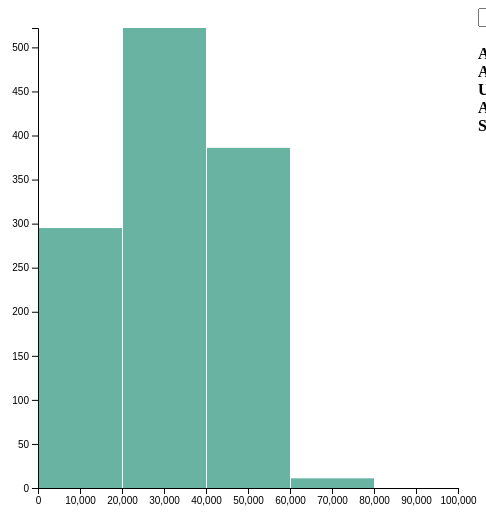
D3 v4 page, settled after 360 driven frames (6 s of simulated time); the page loaded 1 data file(s).


// ── histo.js
d3.csv("colleges.csv", function (data) {
    var margin = {
      top: 20,
      right: 20,
      bottom: 20,
      left: 60
    };
    var width = 500 - margin.left - margin.right;
    var height = 500 - margin.top - margin.bottom;
  
    var svg = d3.select("#collegeSelector")
      .append("svg")
      .attr("width", width + margin.left + margin.right)
      .attr("height", height + margin.top + margin.bottom)
      .append("g")
      .attr("transform",
        "translate(" + margin.left + ", " + margin.top + ")");
  
    var minCost = 0;
    var maxCost = 100000;
    var xAxis = d3.scaleLinear()
      .domain([minCost, maxCost])
      .range([0, width]);
  
    svg.append("g")
      .attr("class", "x-axis")
      .attr("transform", "translate(0," + height + ")")
      .call(d3.axisBottom(xAxis));
  
    data.forEach(function (d) {
      d.Cost = +d["Average Cost"];
    });
  
    var numBins = 5;
    var histogram = d3.histogram()
      .value(function (d) {
        return d.Cost;
      })
      .domain(xAxis.domain())
      .thresholds(xAxis.ticks(numBins));
  
    var bins = histogram(data);
  
    var yAxis = d3.scaleLinear()
      .range([height, 0]);
  
    console.log(height);
  
    yAxis.domain([0, d3.max(bins, function (d) {
      console.log("Length: " + d.length);
      return d.length;
    })]);
  
    console.log(bins);
  
    svg.append("g")
      .call(d3.axisLeft(yAxis));
  
    svg.selectAll("rect")
      .data(bins)
      .enter()
      .append("rect")
      .attr("x", 1)
      .attr("transform", function (d) {
        return "translate(" + xAxis(d.x0) + "," + yAxis(d.length) + ")";
      })
      .attr("width", function (d) {
        return xAxis(d.x1) - xAxis(d.x0) - 1;
      })
      .attr("height", function (d) {
        return height - yAxis(d.length);
      })
      .style("fill", "#69b3a2")
      .on("click", function(d) {
        minCost = d.x0;
        maxCost = d.x1;
        console.log("min cost: " + minCost);
        console.log("max cost: " + maxCost);
      
        newXAxis = d3.scaleLinear()
          .domain([minCost, maxCost])
          .range([0, width]);
      
        svg.selectAll("g.x-Axis")
          .call(d3.axisBottom(newXAxis));
      })

      var path = g.selectAll('path')
        .enter()
        .append("g")
        .append('path')
        
  });

### data: colleges.csv
Name, Predominant Degree, Highest Degree, Control, Region, Locale, AdmissionRate, ACT Median, SAT Average, Undergrad Population, % White, % Black, % Hispanic, % Asian, % American Indian, % Pacific Islander, % Biracial, % Nonresident Aliens, % Part-time Undergrads, Average Cost, Expenditure Per Student, Average Faculty Salary, % Full-time Faculty, % Undergrads with Pell Grant
Abilene Christian University, 3, 4, Private, Southwest, Mid-size City, 0.4894, 24, 1087, 3647, 0.7069, 0.076, 0.1206, 0.0099, 0.0036, 0.0005, 0.0373, 0.0417, 0.0398, 39811, 8737, 5508, 0.9204, 0.2347
Adams State University, 3, 4, Public, Rocky Mountains, Remote Town, 0.526, 20, 939, 2227, 0.5123, 0.0768, 0.3026, 0.0112, 0.0153, 0.0063, 0.04, 0, 0.1612, 17759, 7996, 5986, 0.5088, 0.5029
Adelphi University, 3, 4, Private, Mid-Atlantic, Large Suburb, 0.6814, 22, 1098, 5000, 0.5296, 0.1062, 0.1336, 0.0756, 0.0016, 0.002, 0.022, 0.0396, 0.0952, 41559, 12142, 11315, 0.3203, 0.2951
Adrian College, 3, 3, Private, Great Lakes, Distant Town, 0.5628, 22, 1007, 1616, 0.7605, 0.1002, 0.0217, 0.0056, 0.0037, 0.0006, 0.0384, 0.0006, 0.021, 40199, 7091, 7453, 0.4767, 0.4368
Adventist University of Health Sciences, 3, 4, Private, Southeast, Mid-size City, 0.1336, 19, 884, 2064, 0.4748, 0.1434, 0.2016, 0.0562, 0.0039, 0.0044, 0.0199, 0.0048, 0.7108, 21358, 8382, 6539, 0.988, 0.3595
AIB College of Business, 3, 3, Private, Great Plains, Mid-size City, 0.6887, 0, 0, 1007, 0.6306, 0.0497, 0.0586, 0.0189, 0.006, 0.003, 0.0218, 0.0278, 0.2741, 22469, 3208, 4706, 1, 0.3635
Alabama A & M University, 3, 4, Public, Southeast, Mid-size City, 0.8989, 17, 823, 4051, 0.0279, 0.9501, 0.0089, 0.0022, 0.0012, 0.001, 0, 0.0002, 0.0622, 18888, 7459, 7079, 0.8856, 0.7115
Alabama State University, 3, 4, Public, Southeast, Mid-size City, 0.5125, 17, 830, 5354, 0.0161, 0.9285, 0.0114, 0.0015, 0.0009, 0.0007, 0.0064, 0.0207, 0.0902, 17400, 7393, 6557, 0.6641, 0.8265
Albany College of Pharmacy and Health Sc…, 3, 4, Private, Mid-Atlantic, Small City, 0.634, 27, 1195, 1075, 0.6633, 0.0381, 0.0484, 0.1284, 0.0028, 0.0019, 0.0084, 0.0586, 0.0167, 40718, 11879, 8530, 0.7703, 0.2215
Albany State University, 3, 4, Public, Southeast, Small City, 0.1992, 19, 887, 3566, 0.0443, 0.91, 0.0095, 0.0017, 0.0014, 0.0003, 0.002, 0.0025, 0.1551, 19025, 7089, 5607, 0.8679, 0.7229
Albertus Magnus College, 3, 4, Private, New England, Mid-size City, 0.6821, 0, 830, 1278, 0.4476, 0.277, 0.1354, 0.0141, 0.0023, 0, 0.0141, 0.0016, 0.0618, 41520, 5204, 7601, 0.3494, 0.5811
Albion College, 3, 3, Private, Great Lakes, Fringe Town, 0.5639, 25, 1143, 1284, 0.8178, 0.0343, 0.0335, 0.0156, 0.0031, 0.0008, 0.0288, 0.0304, 0.0125, 45690, 11574, 6969, 0.7857, 0.2366
Albright College, 3, 4, Private, Mid-Atlantic, Small City, 0.6231, 23, 1033, 2333, 0.6215, 0.1582, 0.0883, 0.0257, 0.006, 0.0004, 0.0146, 0.0309, 0.0077, 46170, 9620, 6340, 0.4897, 0.4075
Alcorn State University, 3, 4, Public, Southeast, Remote Rural, 0.8291, 18, 851, 3157, 0.0326, 0.9328, 0.006, 0.0016, 0.0003, 0.0025, 0.0114, 0.0127, 0.1346, 20330, 7261, 6431, 0.7768, 0.7918
Alderson Broaddus University, 3, 4, Private, Southeast, Distant Town, 0.4321, 22, 989, 1032, 0.7403, 0.1609, 0.0397, 0.0116, 0.0068, 0, 0.0107, 0.03, 0.0388, 33057, 7403, 4924, 1, 0.4818
Alfred University, 3, 4, Private, Mid-Atlantic, Remote Town, 0.698, 25, 1106, 1905, 0.6751, 0.0819, 0.0688, 0.0163, 0.001, 0, 0.0262, 0.0152, 0.011, 38830, 10891, 6408, 0.8249, 0.3804
Allegheny College, 3, 3, Private, Mid-Atlantic, Distant Town, 0.6487, 26, 1182, 2126, 0.802, 0.0437, 0.0616, 0.0254, 0.0005, 0, 0.0405, 0.0216, 0.0042, 50044, 12490, 8108, 1, 0.2621
Alma College, 3, 3, Private, Great Lakes, Distant Town, 0.6791, 25, 1100, 1385, 0.8657, 0.0217, 0.0303, 0.0166, 0.0087, 0, 0.0245, 0.0036, 0.0101, 43157, 9213, 7256, 0.589, 0.306
Alvernia University, 3, 4, Private, Mid-Atlantic, Small City, 0.7762, 20, 976, 2169, 0.7045, 0.1415, 0.0742, 0.0143, 0.0005, 0.0005, 0.0161, 0.0018, 0.2084, 39999, 6251, 6152, 1, 0.346
Alverno College, 3, 4, Private, Great Lakes, Large City, 0.7887, 20, 950, 1833, 0.5428, 0.1768, 0.1811, 0.0475, 0.012, 0.0016, 0.0316, 0.0065, 0.2679, 30496, 7404, 5550, 0.4491, 0.6102
American International College, 3, 4, Private, New England, Mid-size City, 0.6779, 19, 885, 1513, 0.4382, 0.2538, 0.0826, 0.0152, 0.004, 0.0073, 0.0443, 0.0093, 0.0767, 40803, 4924, 5700, 0.1848, 0.5027
American University, 3, 4, Private, Mid-Atlantic, Large City, 0.4312, 28, 1258, 6829, 0.5671, 0.064, 0.1012, 0.0638, 0.0018, 0.0004, 0.0499, 0.0688, 0.0346, 55159, 12700, 11074, 0.5764, 0.1565
Amherst College, 3, 3, Private, New England, Large Suburb, 0.1428, 32, 1434, 1785, 0.4174, 0.1165, 0.1283, 0.1255, 0.0011, 0, 0.056, 0.0958, 0, 59060, 23275, 11690, 0.9149, 0.1998
Anderson University, 3, 4, Private, Great Lakes, Small City, 0.5545, 23, 1053, 1862, 0.811, 0.0575, 0.0269, 0.007, 0.0032, 0.0027, 0.0043, 0.0328, 0.0725, 37937, 8062, 6395, 1, 0.3358
Anderson University, 3, 4, Private, Southeast, Small City, 0.6502, 24, 1079, 2381, 0.8202, 0.0962, 0.0328, 0.0101, 0.0067, 0.0004, 0, 0, 0.105, 35340, 5009, 6409, 0.4195, 0.3422
Andrews University, 3, 4, Private, Great Lakes, Fringe Town, 0.3751, 23, 1070, 1765, 0.2856, 0.2232, 0.1337, 0.1258, 0.0028, 0.0028, 0.03, 0.1796, 0.0867, 33653, 11640, 4961, 1, 0.3155
Angelo State University, 3, 4, Public, Southwest, Small City, 0.8049, 21, 965, 5430, 0.5451, 0.0818, 0.305, 0.0101, 0.0048, 0.0007, 0.0227, 0.0287, 0.1348, 19511, 6830, 6867, 0.7851, 0.4264
Anna Maria College, 3, 4, Private, New England, Fringe Rural, 0.7756, 0, 0, 1135, 0.7198, 0.0784, 0.067, 0.0106, 0.0035, 0.0018, 0.0211, 0.0026, 0.2555, 42770, 6758, 3553, 0.2604, 0.3655
Appalachian State University, 3, 4, Public, Southeast, Distant Town, 0.6323, 26, 1156, 15840, 0.8612, 0.0306, 0.0419, 0.0136, 0.0025, 0.0007, 0.0239, 0.0076, 0.0516, 17780, 7361, 7657, 0.724, 0.259
Aquinas College, 3, 4, Private, Great Lakes, Mid-size City, 0.7135, 24, 1090, 1843, 0.8486, 0.032, 0.0521, 0.0081, 0.0049, 0, 0.0157, 0.0071, 0.1134, 34593, 6032, 5972, 0.3922, 0.3356
… [head cut at 6 KiB]